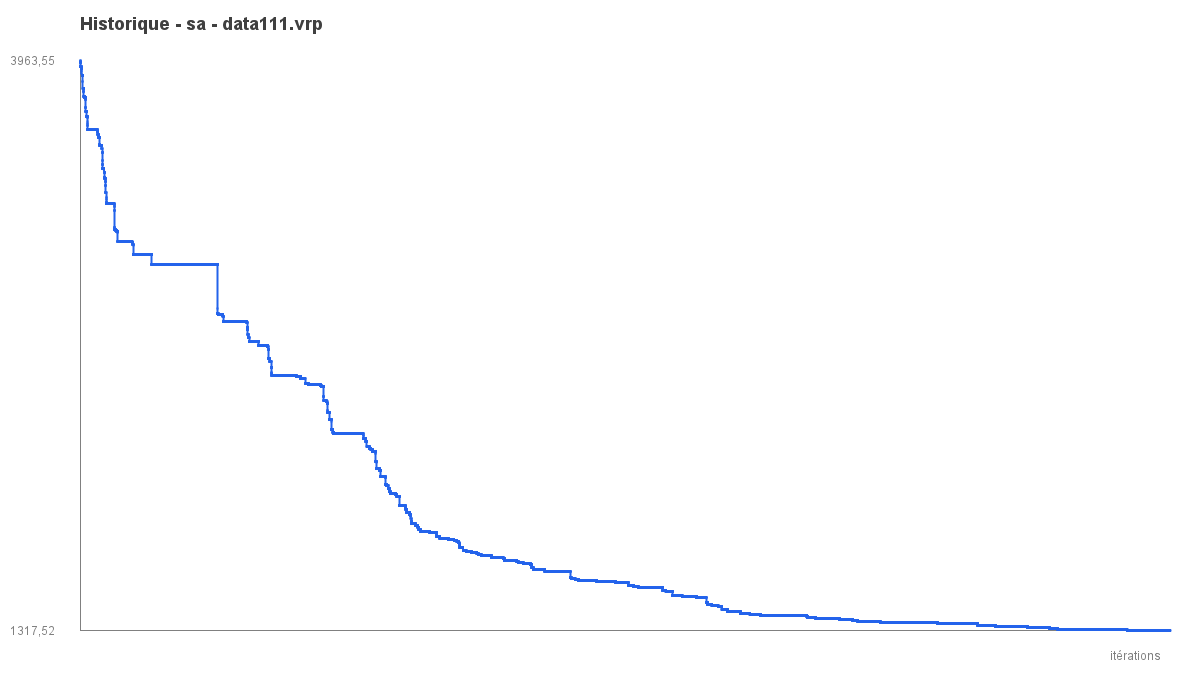

The data file committed next to this chart (first rows):
iter, best_objective
1, 3964
2, 3964
3, 3962
4, 3962
5, 3962
6, 3962
7, 3959
8, 3959
9, 3959
10, 3959
11, 3959
12, 3957
13, 3957
14, 3953
15, 3938
16, 3938
17, 3938
18, 3938
19, 3938
20, 3938
21, 3938
22, 3938
23, 3938
24, 3938
25, 3938
26, 3938
27, 3938
28, 3938
29, 3938
30, 3938
31, 3938
32, 3938
33, 3938
34, 3929
35, 3929
36, 3929
37, 3929
38, 3929
39, 3929
40, 3929
41, 3929
42, 3929
43, 3929
44, 3929
45, 3929
46, 3929
47, 3929
48, 3929
49, 3929
50, 3929
51, 3929
52, 3929
53, 3929
54, 3921
55, 3917
56, 3908
57, 3897
58, 3897
59, 3897
60, 3897
... 29,940 more rows
